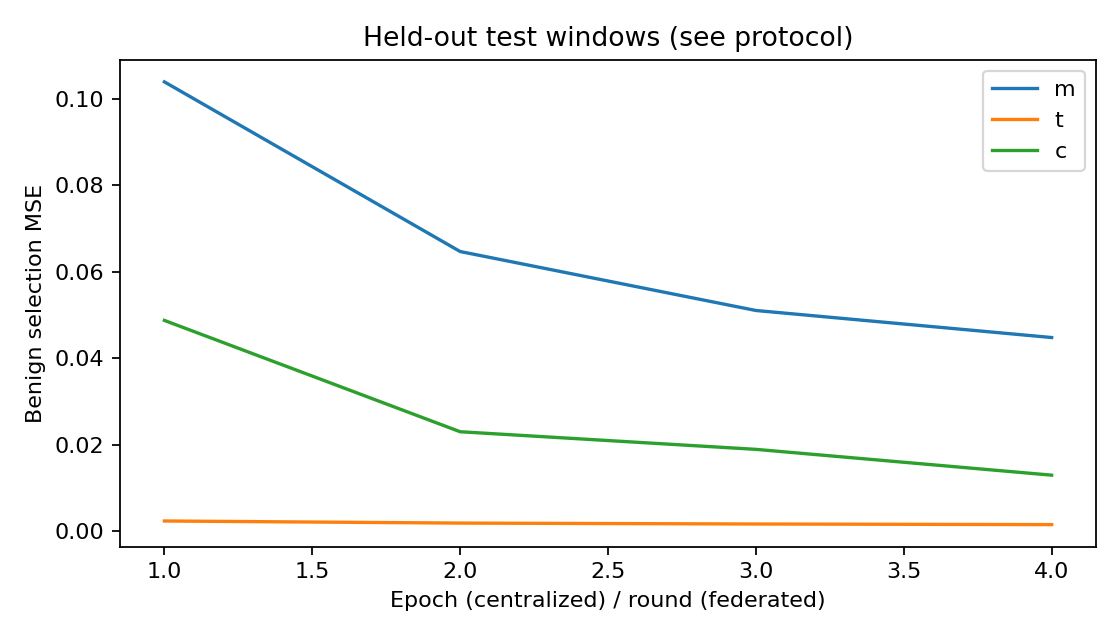

Data behind this chart, as committed beside it:
step, train_m, train_t, train_c, selection_m, selection_t, selection_c
1, 0.3151, 0.07466, 0.1341, 0.1039, 0.002416, 0.04876
2, 0.07318, 0.01643, 0.0333, 0.06468, 0.001931, 0.02304
3, 0.05037, 0.0134, 0.01873, 0.05105, 0.001721, 0.01897
4, 0.03899, 0.01085, 0.01195, 0.0448, 0.001578, 0.013
